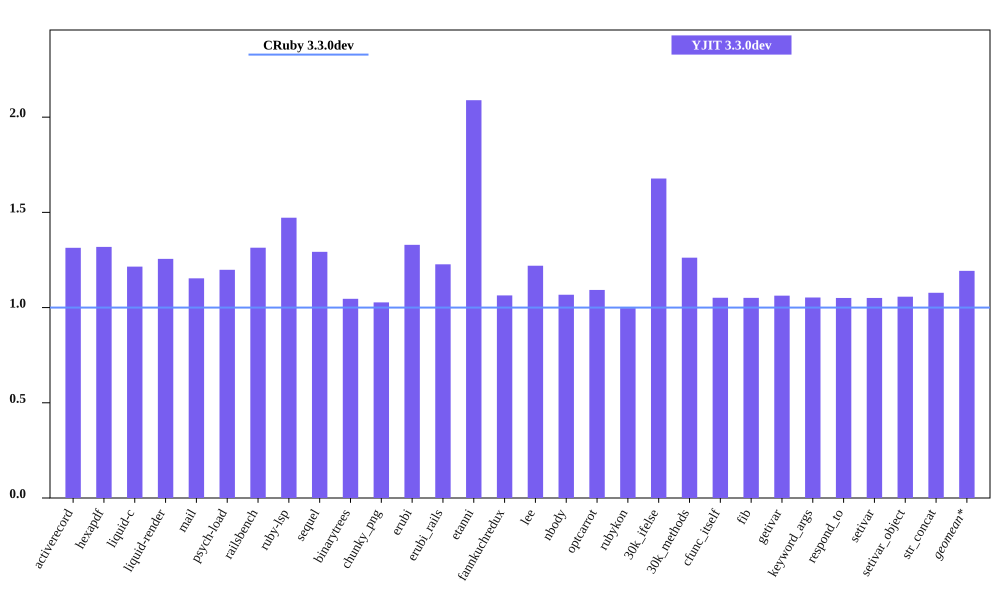

Source data for this figure (header and first rows):
bench, CRuby 3.3.0dev mem (MiB), YJIT 3.3.0dev mem (MiB), Inline Code, Outlined Code, YJIT Mem overhead
activerecord, 53.87, 70.78, 3, 3
hexapdf, 273.9, 361.1, 2, 2
liquid-c, 40.84, 49.62, 2, 2
liquid-render, 36.89, 46.33, 2, 2
mail, 48.92, 56.43, 2, 2
psych-load, 35.13, 42.1, 1, 1
railsbench, 100.7, 132.4, 6, 6
ruby-lsp, 92.86, 136.7, 6, 6
sequel, 41.9, 54.16, 2, 2
binarytrees, 29.6, 30.96, 1, 1
chunky_png, 50.04, 51.4, 1, 1
erubi, 115.1, 153, 1, 1
erubi_rails, 99.78, 122.5, 5, 5
etanni, 75.59, 157.9, 1, 1
fannkuchredux, 23.86, 25.38, 1, 1
lee, 33.91, 41.37, 1, 1
nbody, 23.93, 25.54, 1, 1
optcarrot, 58.2, 63.59, 1, 1
rubykon, 59.68, 59.5, 1, 1
30k_ifelse, 65.73, 110.3, 6, 6
30k_methods, 55.86, 70.5, 2, 2
cfunc_itself, 23.96, 25.19, 1, 1
fib, 23.88, 25.1, 1, 1
getivar, 23.89, 25.39, 1, 1
keyword_args, 23.85, 25.11, 1, 1
respond_to, 24.06, 25.27, 1, 1
setivar, 24.04, 25.25, 1, 1
setivar_object, 23.85, 25.21, 1, 1
str_concat, 97.3, 104.9, 1, 1
